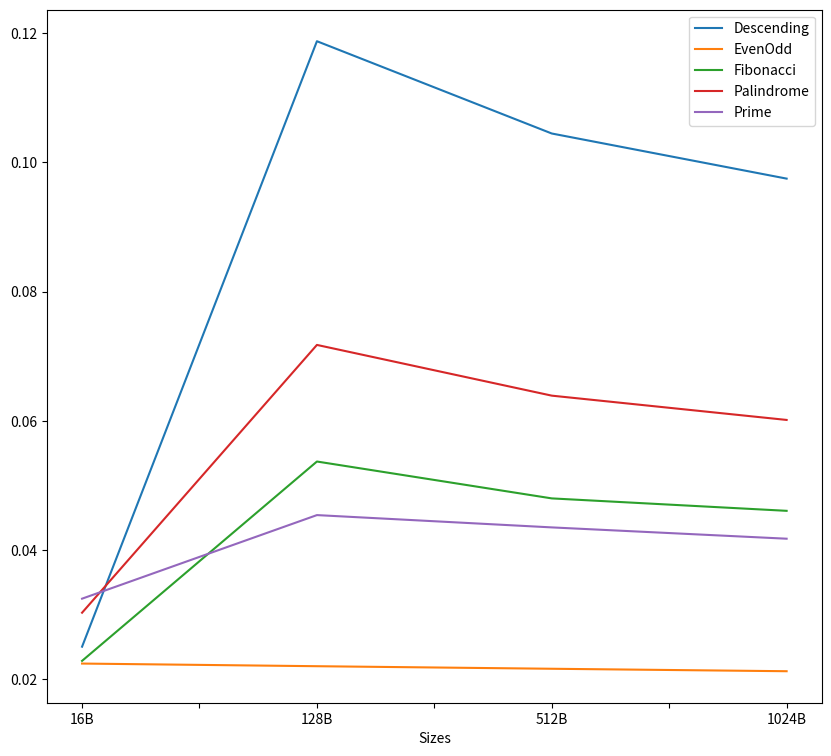

Write Python code to recreate this figure.
import pandas as pd
import matplotlib.pyplot as plt

# our data
# data = [["Australia", 2500, 2021],["Bangladesh", 1000, 2021],["England", 2000, 2021],["India", 3000, 2021],["Srilanka", 1500, 2021]]
data_q1 =[["16B",0.025002256,0.02238806, 0.022807017, 0.030265596, 0.03243848],
        ["128B",0.11878216,0.021978023,0.053682037, 0.07174231, 0.045383412],
        ["512B",0.10448887,0.021582734,0.04797048,0.063885264,0.04347826],
        ["1024B",0.09750088,0.021201413,0.046044864,0.0601227,0.04172662]
        ]
# dataframe
dataFrame = pd.DataFrame(data_q1, columns=["Sizes","Descending","EvenOdd","Fibonacci","Palindrome","Prime"])

# plotting the dataframe
dataFrame.plot(x="Sizes", y=["Descending","EvenOdd","Fibonacci","Palindrome","Prime"], kind="line", figsize=(10, 9))

# displaying line graph
plt.show()